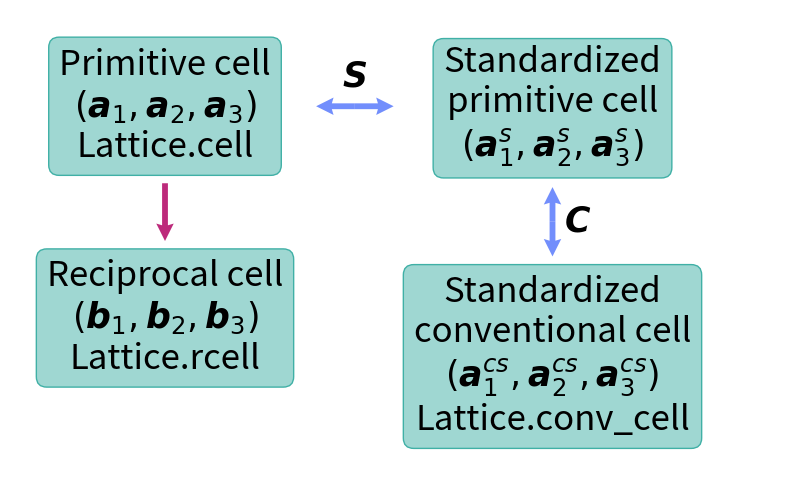

Write Python code to recreate this figure. (Note: this script raises an exception after producing the figure.)
# Wulfric - Crystal, Lattice, Atoms, K-path.
# [redacted]
#
# e-mail: [email redacted], web: adrybakov.com
#
# This program is free software: you can redistribute it and/or modify
# it under the terms of the GNU General Public License as published by
# the Free Software Foundation, either version 3 of the License, or
# (at your option) any later version.
#
# This program is distributed in the hope that it will be useful,
# but WITHOUT ANY WARRANTY; without even the implied warranty of
# MERCHANTABILITY or FITNESS FOR A PARTICULAR PURPOSE.  See the
# GNU General Public License for more details.
#
# You should have received a copy of the GNU General Public License
# along with this program.  If not, see <https://www.gnu.org/licenses/>.


import os

import matplotlib.pyplot as plt

ROOT_DIR = "."


def quiver(ax, pos, width, height):

    ax.quiver(
        pos[0],
        pos[1],
        width / 2,
        height / 2,
        angles="xy",
        scale_units="xy",
        scale=1,
        headlength=3,
        headaxislength=2.7,
        color="#728EFC",
    )
    ax.quiver(
        pos[0],
        pos[1],
        -width / 2,
        -height / 2,
        angles="xy",
        scale_units="xy",
        scale=1,
        headlength=3,
        headaxislength=2.7,
        color="#728EFC",
    )


def cells():
    fig, ax = plt.subplots(figsize=(10, 6))
    bbox = dict(
        boxstyle="round",
        ec=(64 / 255, 176 / 255, 166 / 255, 1),
        fc=(64 / 255, 176 / 255, 166 / 255, 0.5),
    )

    text_style = dict(
        ha="center",
        va="center",
        bbox=bbox,
        size=25,
    )
    arrow_style = dict(
        angles="xy", scale_units="xy", scale=1, headlength=3, headaxislength=2.7
    )

    ax.text(
        40,
        95,
        f"Primitive cell\n"
        R"$(\boldsymbol{a}_1, \boldsymbol{a}_2, \boldsymbol{a}_3)$"
        "\nLattice.cell",
        **text_style,
    )
    ax.text(
        40,
        40,
        f"Reciprocal cell\n"
        R"$(\boldsymbol{b}_1, \boldsymbol{b}_2, \boldsymbol{b}_3)$"
        "\nLattice.rcell",
        **text_style,
    )
    ax.text(
        140,
        95,
        f"Standardized\nprimitive cell\n"
        R"$(\boldsymbol{a}^s_1, \boldsymbol{a}^s_2, \boldsymbol{a}^s_3)$",
        **text_style,
    )
    ax.text(
        140,
        30,
        f"Standardized\nconventional cell\n"
        R"$(\boldsymbol{a}^{cs}_1, \boldsymbol{a}^{cs}_2, \boldsymbol{a}^{cs}_3)$"
        "\nLattice.conv_cell",
        **text_style,
    )

    quiver(ax, (89, 95), 20, 0)
    quiver(ax, (140, 65), 0, 18)
    ax.text(143, 65, R"$\boldsymbol{C}$", ha="left", va="center", size=25)
    ax.text(89, 98, R"$\boldsymbol{S}$", ha="center", va="bottom", size=25)

    ax.quiver(
        40,
        75,
        0,
        -15,
        angles="xy",
        scale_units="xy",
        scale=1,
        headlength=3,
        headaxislength=2.7,
        color="#BD2A7B",
    )

    ax.set_xlim(0, 200)
    ax.set_ylim(0, 120)
    ax.axis("off")

    filename = os.path.join(ROOT_DIR, "docs", "source", "img", "cell-relations.png")
    plt.savefig(filename, dpi=600, bbox_inches="tight")
    print(f"File is saved in {os.path.abspath(filename)}")


if __name__ == "__main__":
    cells()
